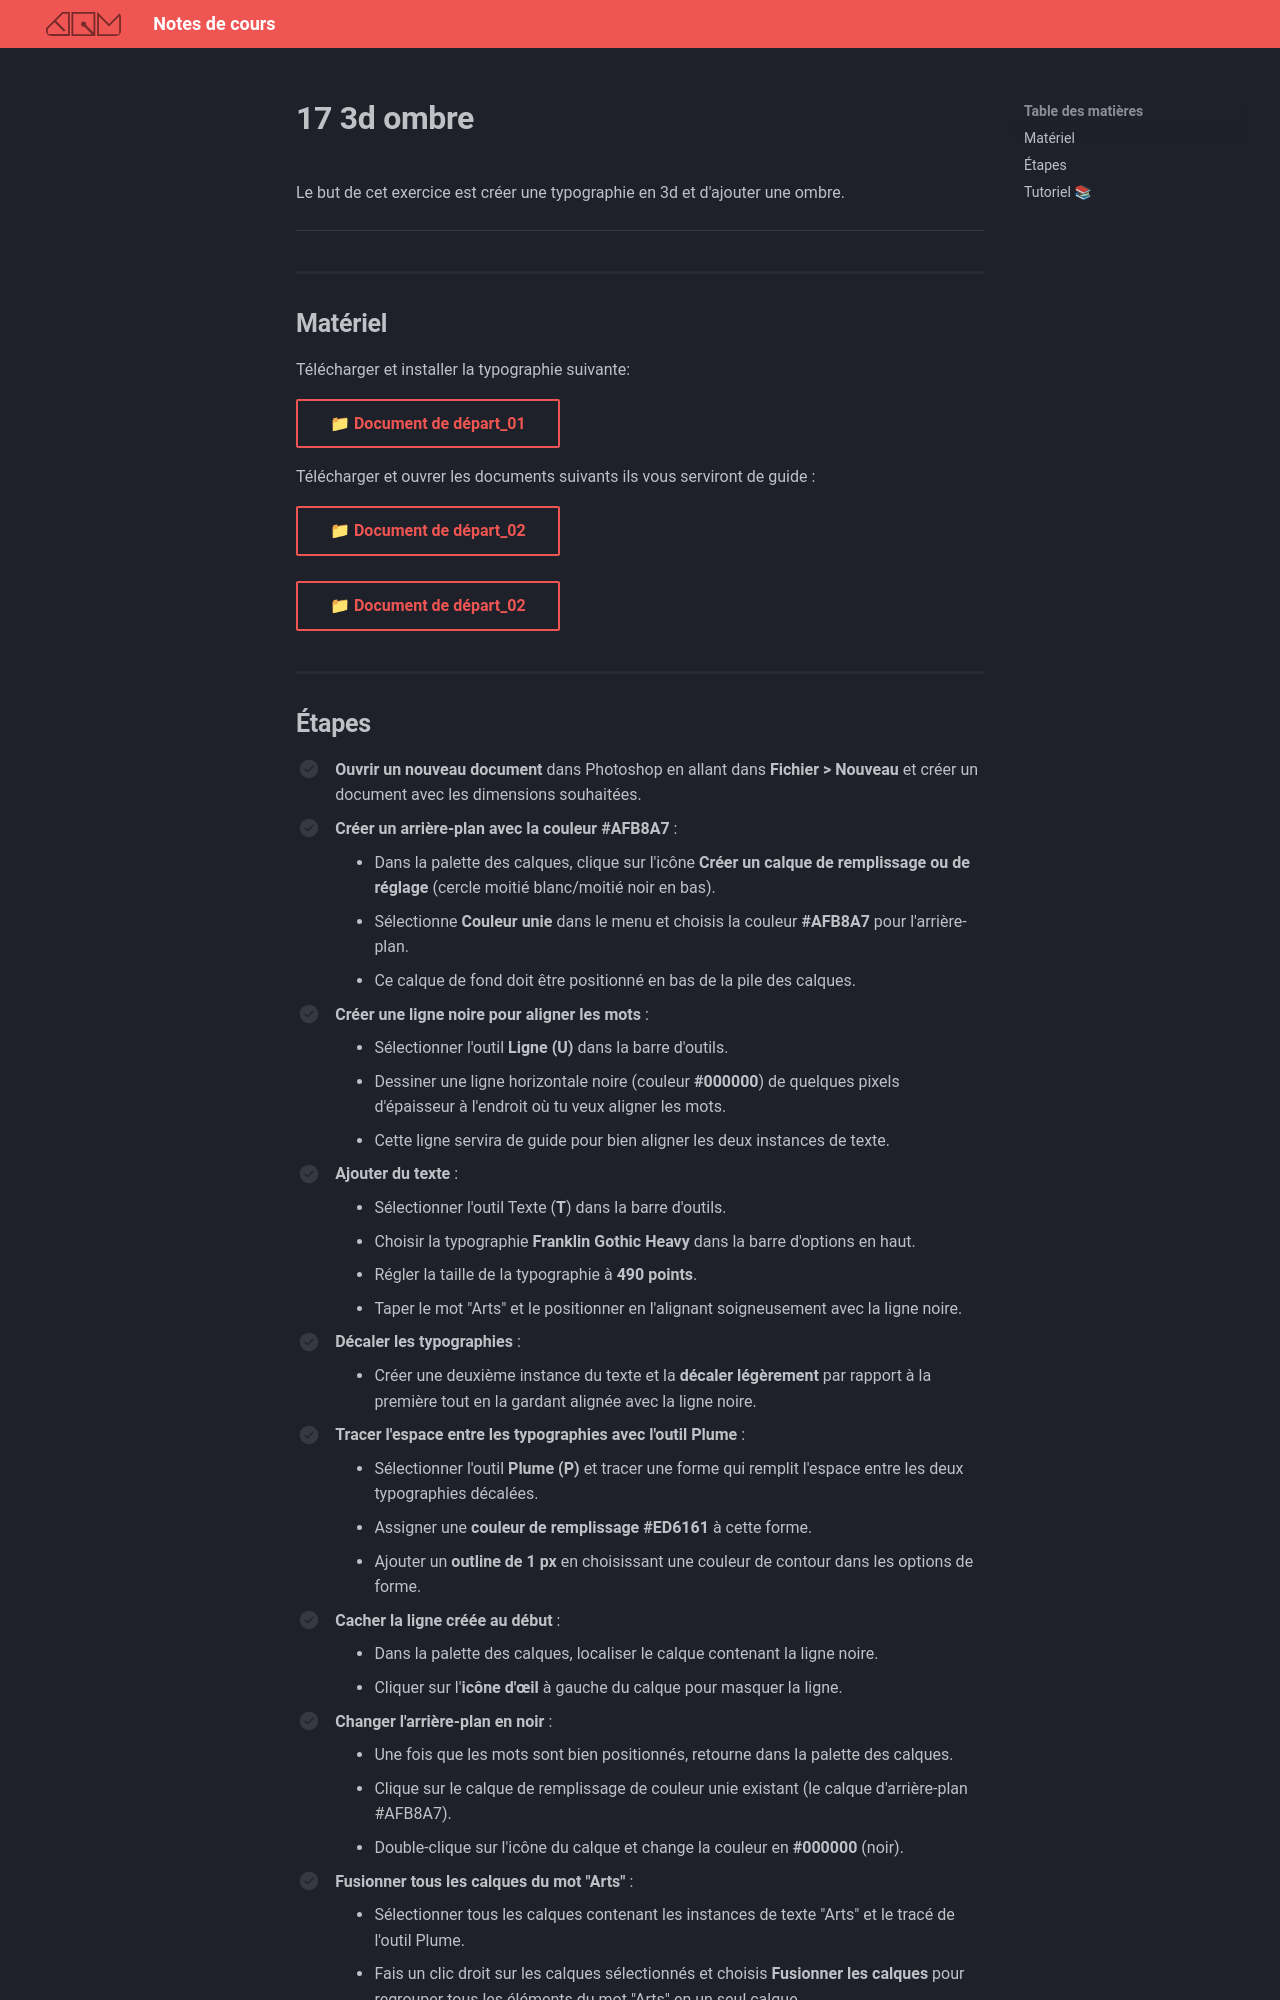

repository: GabChRichard/compendium · page: 582-121–illustration-numerique/exercices_photoshop/17_3d_ombre.html · generator: mkdocs

<style>.md-footer{display:none;}</style>
<style>.md-headher{display:none;}</style>

Le but de cet exercice est créer une typographie en 3d et d'ajouter une ombre.
![](../assets/image/17_3d_ombre_final.png)
***

## Matériel

Télécharger et installer la typographie suivante:

[📁 Document de départ_01](https://cmontmorency365-my.sharepoint.com/:f:/g/personal/flpilote_cmontmorency_qc_ca/EgiqlSbmKVdKnk12Tjq_5NUBf0EQZLQLri7i2ZJbnZJ7XQ?e=0AM8Xe){ .md-button }   <br>   

Télécharger et ouvrer les documents suivants ils vous serviront de guide : 

[📁 Document de départ_02](../assets/image/17_3d_ombre_model.png){ .md-button }   <br>   
[📁 Document de départ_02](../assets/image/17_ombre_info.png){ .md-button }   <br>
